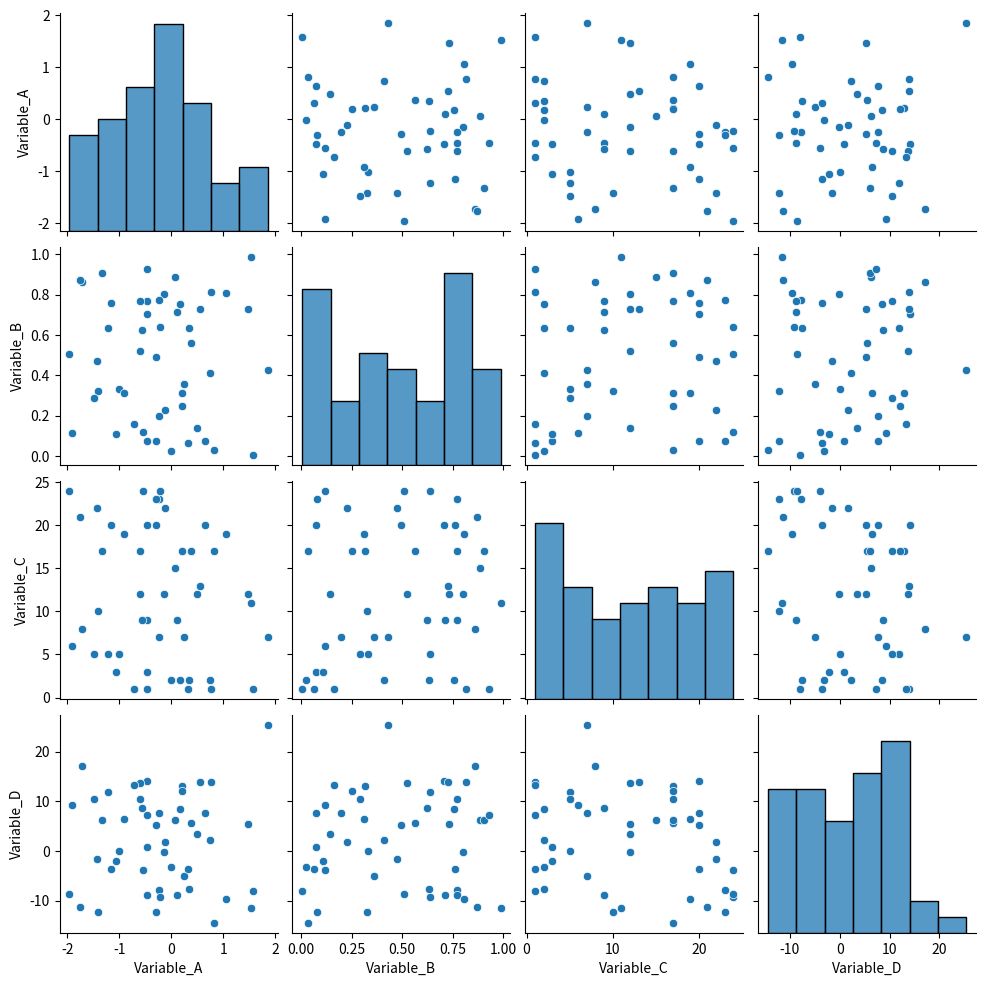

This figure's Python source:
import numpy as np
import pandas as pd
import seaborn as sns
import matplotlib.pyplot as plt

# Set random seed for reproducibility
np.random.seed(42)

# Define dataset size
data_size = 50

# Exercise 5: Generate a sample dataset and display a pairplot
# Create a sample dataset with numpy np.random.randn(), np.random.rand(), np.random.randint()
data = pd.DataFrame({
    'Variable_A': np.random.randn(data_size),
    'Variable_B': np.random.rand(data_size),
    'Variable_C': np.random.randint(1, 25, size=data_size),
    'Variable_D': np.random.randn(data_size) * 10,
})

# Pairplot didn't print properly so I had to remove the brackets to make it numerical.
print(data.dtypes)

# Create a pairplot of the dataset
sns.pairplot(data)

# Show the plot
plt.show()

# Optionally, save the plot as a PNG file
# plt.savefig('pairplot_output.png')

# Sources: https://numpy.org/doc/stable/reference/random/generated/numpy.random.rand.html, 
# https://www.geeksforgeeks.org/pandas-dataframe-dtypes/ - Helped me figure out data type (categorical or numerical)
